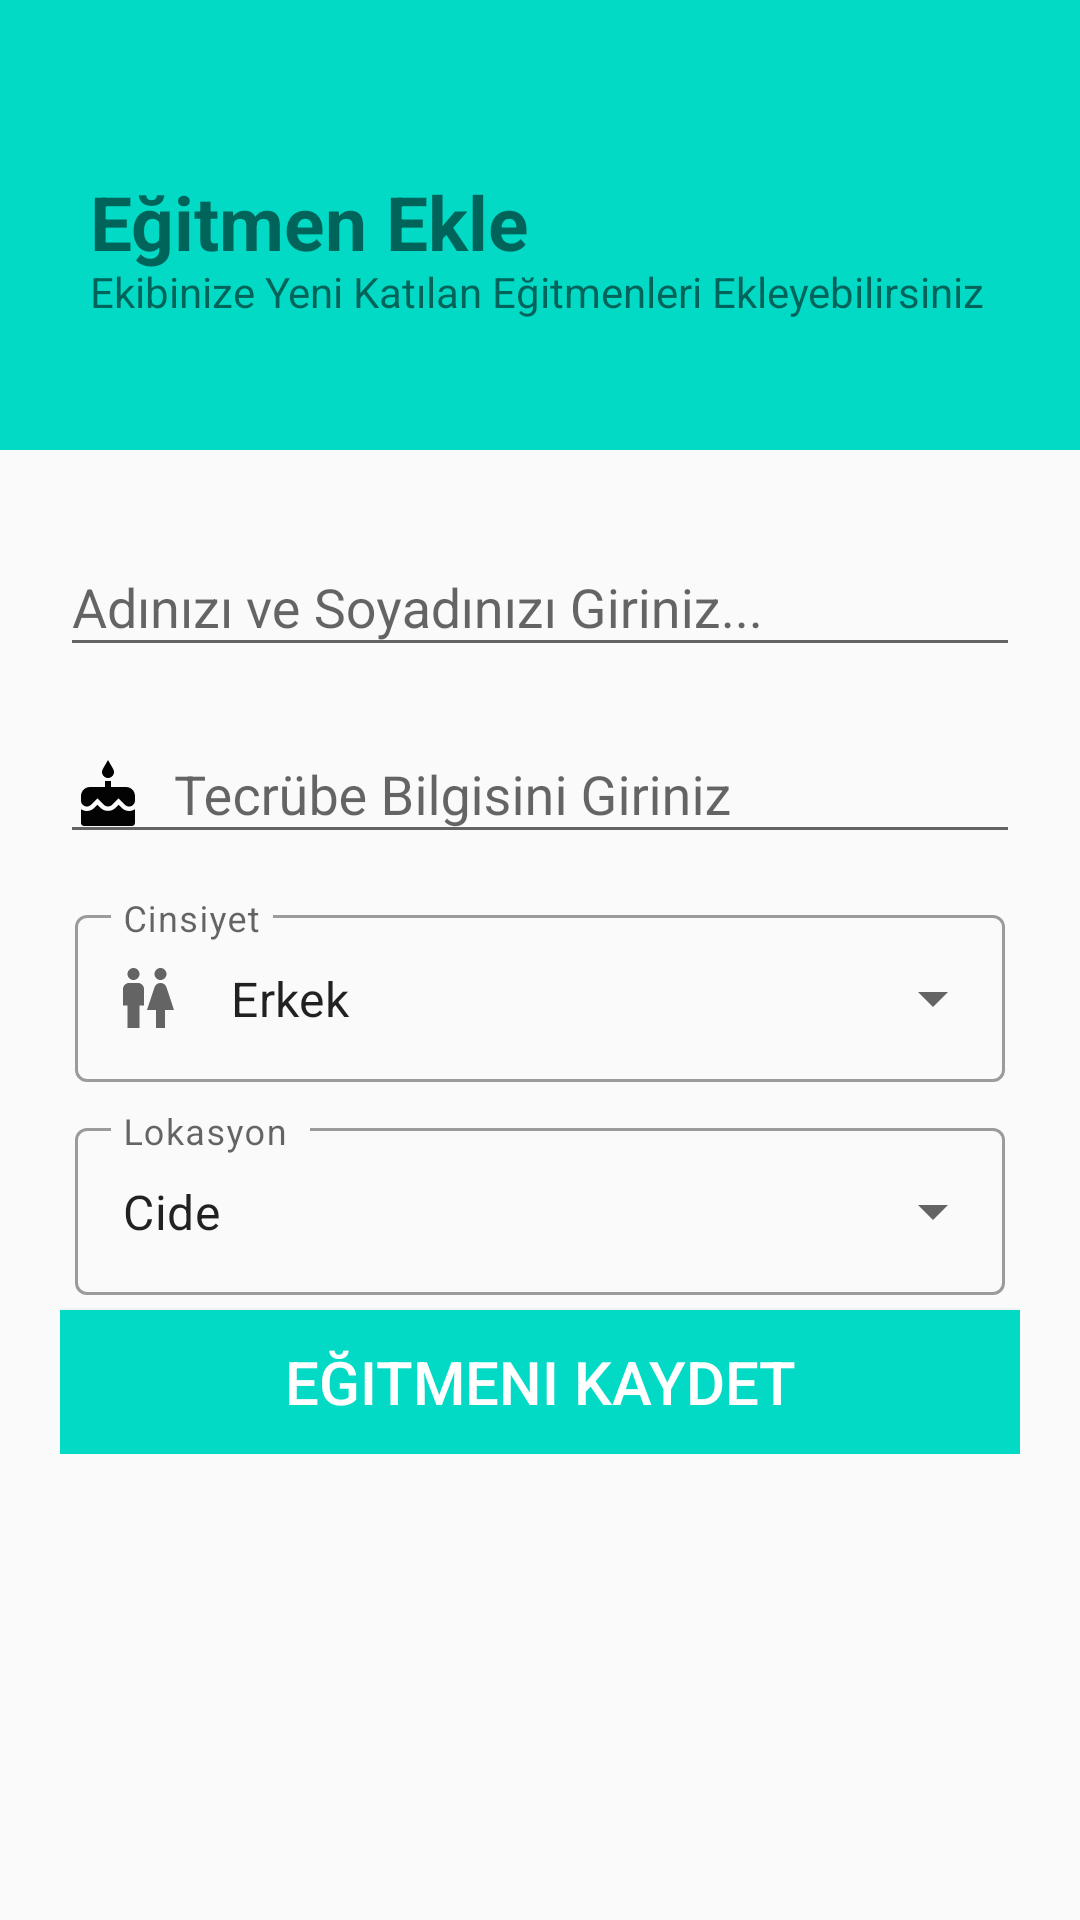

The Android layout XML behind this screen, and the referenced resources:
<!-- AndroidManifest.xml: application theme Theme.BiniciKulubum -->
<!-- res/layout/activity_egitmen_ekle.xml -->
<?xml version="1.0" encoding="utf-8"?>
<LinearLayout
    xmlns:android="http://schemas.android.com/apk/res/android"
    xmlns:app="http://schemas.android.com/apk/res-auto"
    xmlns:tools="http://schemas.android.com/tools"
    android:layout_width="match_parent"
    android:layout_height="match_parent"
    tools:context=".EgitmenEkle"
    android:orientation="vertical">

    <RelativeLayout
        android:layout_width="match_parent"
        android:layout_height="150dp"
        android:background="@color/teal_200"
        android:padding="20dp">


        <TextView
            android:id="@+id/hosgeldin_yazisi"
            android:layout_width="wrap_content"
            android:layout_height="wrap_content"
            android:layout_centerVertical="true"
            android:layout_marginLeft="10dp"
            android:includeFontPadding="false"
            android:text="Eğitmen Ekle"
            android:textSize="25sp"
            android:textStyle="bold" />

        <TextView
            android:id="@+id/aciklama_yazisi"
            android:layout_width="wrap_content"
            android:layout_height="wrap_content"
            android:layout_below="@id/hosgeldin_yazisi"
            android:layout_marginLeft="10dp"
            android:includeFontPadding="false"
            android:text="Ekibinize Yeni Katılan Eğitmenleri Ekleyebilirsiniz"
            android:textSize="14sp"/>


    </RelativeLayout>

    <ScrollView
        android:layout_width="match_parent"
        android:layout_height="match_parent">

        <LinearLayout
            android:layout_width="match_parent"
            android:layout_height="wrap_content"
            android:padding="20dp"
            android:orientation="vertical">

            <com.google.android.material.textfield.TextInputLayout
                android:layout_width="match_parent"
                android:layout_height="wrap_content"
                android:hint="Adınızı ve Soyadınızı Giriniz..."
                android:layout_marginBottom="10dp">

                <com.google.android.material.textfield.TextInputEditText
                    android:id="@+id/advesoyad_egitmen_edittext"
                    android:layout_width="match_parent"
                    android:layout_height="wrap_content"
                    android:drawableLeft="@drawable/ic_advesoyad"
                    android:drawablePadding="10dp">

                </com.google.android.material.textfield.TextInputEditText>

            </com.google.android.material.textfield.TextInputLayout>
            <com.google.android.material.textfield.TextInputLayout
                android:layout_width="match_parent"
                android:layout_height="wrap_content"
                android:hint="Tecrübe Bilgisini Giriniz"
                android:layout_marginBottom="10dp">

                <com.google.android.material.textfield.TextInputEditText
                    android:id="@+id/tecrube_egitmen_edittext"
                    android:layout_width="match_parent"
                    android:layout_height="wrap_content"
                    android:drawableLeft="@drawable/ic_yas"
                    android:drawablePadding="10dp">

                </com.google.android.material.textfield.TextInputEditText>

            </com.google.android.material.textfield.TextInputLayout>


            <com.google.android.material.textfield.TextInputLayout
                style="@style/Widget.MaterialComponents.TextInputLayout.OutlinedBox.ExposedDropdownMenu"
                android:layout_width="match_parent"
                android:layout_height="wrap_content"
                android:hint="Cinsiyet"
                app:startIconDrawable="@drawable/ic_cinsiyet"
                android:padding="5dp">

                <AutoCompleteTextView
                    android:id="@+id/cinsiyetegitmen_spinner"
                    android:layout_width="match_parent"
                    android:layout_height="wrap_content"
                    android:inputType="none"
                    android:layout_weight="1"
                    android:text="Erkek"/>

            </com.google.android.material.textfield.TextInputLayout>

            <com.google.android.material.textfield.TextInputLayout
                style="@style/Widget.MaterialComponents.TextInputLayout.OutlinedBox.ExposedDropdownMenu"
                android:layout_width="match_parent"
                android:layout_height="wrap_content"
                android:hint="Lokasyon "
                app:startIconDrawable="@drawable/ic_baseline_location_on_24"
                android:padding="5dp">

                <AutoCompleteTextView
                    android:id="@+id/sehir_spinner"
                    android:layout_width="match_parent"
                    android:layout_height="wrap_content"
                    android:inputType="none"
                    android:layout_weight="1"
                    android:text="Cide"/>

            </com.google.android.material.textfield.TextInputLayout>


            <Button
                android:layout_width="match_parent"
                android:layout_height="wrap_content"
                android:background="@color/teal_200"
                android:onClick="Egitmenkaydetbutonu"
                android:padding="10dp"
                android:text="Eğitmeni Kaydet"
                android:textColor="#ffff"
                android:textSize="20dp" />

        </LinearLayout>

    </ScrollView>
</LinearLayout>
<!-- resources referenced by this layout -->
<resources>
  <!-- drawable ic_cinsiyet (drawable) -->
  <vector android:height="24dp" android:tint="#030303"
      android:viewportHeight="24" android:viewportWidth="24"
      android:width="24dp" xmlns:android="http://schemas.android.com/apk/res/android">
      <path android:fillColor="@android:color/white" android:pathData="M5.5,22v-7.5L4,14.5L4,9c0,-1.1 0.9,-2 2,-2h3c1.1,0 2,0.9 2,2v5.5L9.5,14.5L9.5,22h-4zM18,22v-6h3l-2.54,-7.63C18.18,7.55 17.42,7 16.56,7h-0.12c-0.86,0 -1.63,0.55 -1.9,1.37L12,16h3v6h3zM7.5,6c1.11,0 2,-0.89 2,-2s-0.89,-2 -2,-2 -2,0.89 -2,2 0.89,2 2,2zM16.5,6c1.11,0 2,-0.89 2,-2s-0.89,-2 -2,-2 -2,0.89 -2,2 0.89,2 2,2z"/>
  </vector>
  <!-- drawable ic_yas (drawable) -->
  <vector android:height="24dp" android:tint="#030303"
      android:viewportHeight="24" android:viewportWidth="24"
      android:width="24dp" xmlns:android="http://schemas.android.com/apk/res/android">
      <path android:fillColor="@android:color/white" android:pathData="M12,6c1.11,0 2,-0.9 2,-2 0,-0.38 -0.1,-0.73 -0.29,-1.03L12,0l-1.71,2.97c-0.19,0.3 -0.29,0.65 -0.29,1.03 0,1.1 0.9,2 2,2zM16.6,15.99l-1.07,-1.07 -1.08,1.07c-1.3,1.3 -3.58,1.31 -4.89,0l-1.07,-1.07 -1.09,1.07C6.75,16.64 5.88,17 4.96,17c-0.73,0 -1.4,-0.23 -1.96,-0.61L3,21c0,0.55 0.45,1 1,1h16c0.55,0 1,-0.45 1,-1v-4.61c-0.56,0.38 -1.23,0.61 -1.96,0.61 -0.92,0 -1.79,-0.36 -2.44,-1.01zM18,9h-5L13,7h-2v2L6,9c-1.66,0 -3,1.34 -3,3v1.54c0,1.08 0.88,1.96 1.96,1.96 0.52,0 1.02,-0.2 1.38,-0.57l2.14,-2.13 2.13,2.13c0.74,0.74 2.03,0.74 2.77,0l2.14,-2.13 2.13,2.13c0.37,0.37 0.86,0.57 1.38,0.57 1.08,0 1.96,-0.88 1.96,-1.96L20.99,12C21,10.34 19.66,9 18,9z"/>
  </vector>
  <style name="Theme.BiniciKulubum" parent="Theme.MaterialComponents.DayNight.NoActionBar.Bridge">
          
          <item name="colorPrimary">@color/purple_500</item>
          <item name="colorPrimaryVariant">@color/purple_700</item>
          <item name="colorOnPrimary">@color/white</item>
          
          <item name="colorSecondary">@color/teal_200</item>
          <item name="colorSecondaryVariant">@color/teal_700</item>
          <item name="colorOnSecondary">@color/black</item>
          
          <item name="android:statusBarColor" tools:targetApi="l">?attr/colorPrimaryVariant</item>
          
      </style>
  <!-- not gathered from this repository: default colours our renderer supplied (Android Studio template values) -->
  <color name="purple_500">#FF6200EE</color>
  <color name="purple_700">#FF3700B3</color>
  <color name="teal_200">#FF03DAC5</color>
  <color name="teal_700">#FF018786</color>
  <color name="black">#FF000000</color>
  <color name="white">#FFFFFFFF</color>
</resources>
